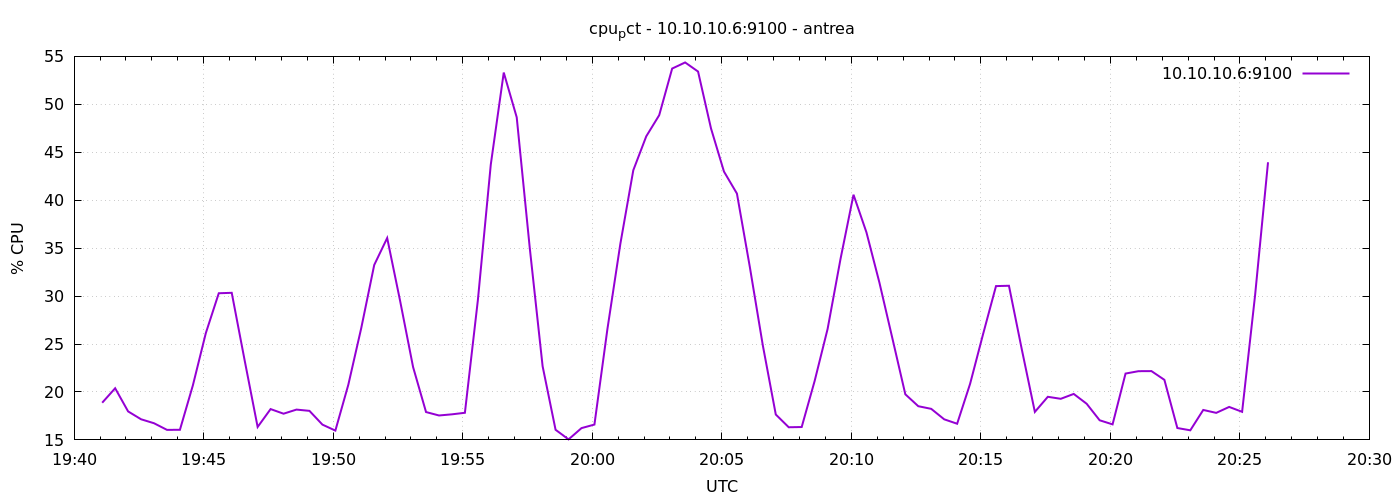

Values plotted in this chart, from the file beside it:
1777059665	18.876190476193667
1777059695	20.39
1777059725	17.97
1777059755	17.15
1777059785	16.74
1777059815	16.05
1777059845	16.05
1777059875	20.69
1777059905	26.14
1777059935	30.3
1777059965	30.34
1777059995	23.28
1777060025	16.35
1777060055	18.21
1777060085	17.73
1777060115	18.16
1777060145	18.03
1777060175	16.6
1777060205	15.97
1777060235	20.75
1777060265	26.67
1777060295	33.24
1777060325	36.06
1777060355	29.49
1777060385	22.6
1777060415	17.9
1777060445	17.55
1777060475	17.67
1777060505	17.83
1777060535	29.56
1777060565	43.73
1777060595	53.31
1777060625	48.65
1777060655	35.11
1777060685	22.68
1777060715	16.06
1777060745	15.05
1777060775	16.23
1777060805	16.6
1777060835	26.54
1777060865	35.44
1777060895	43.12
1777060925	46.66
1777060955	48.87
1777060985	53.73
1777061015	54.37
1777061045	53.42
1777061075	47.48
1777061105	42.99
1777061135	40.69
1777061165	33.01
1777061195	24.85
1777061225	17.65
1777061255	16.32
1777061285	16.34
1777061315	21.15
1777061345	26.57
1777061375	33.89
1777061405	40.57
1777061435	36.64
1777061465	31.4
... 30 more rows
